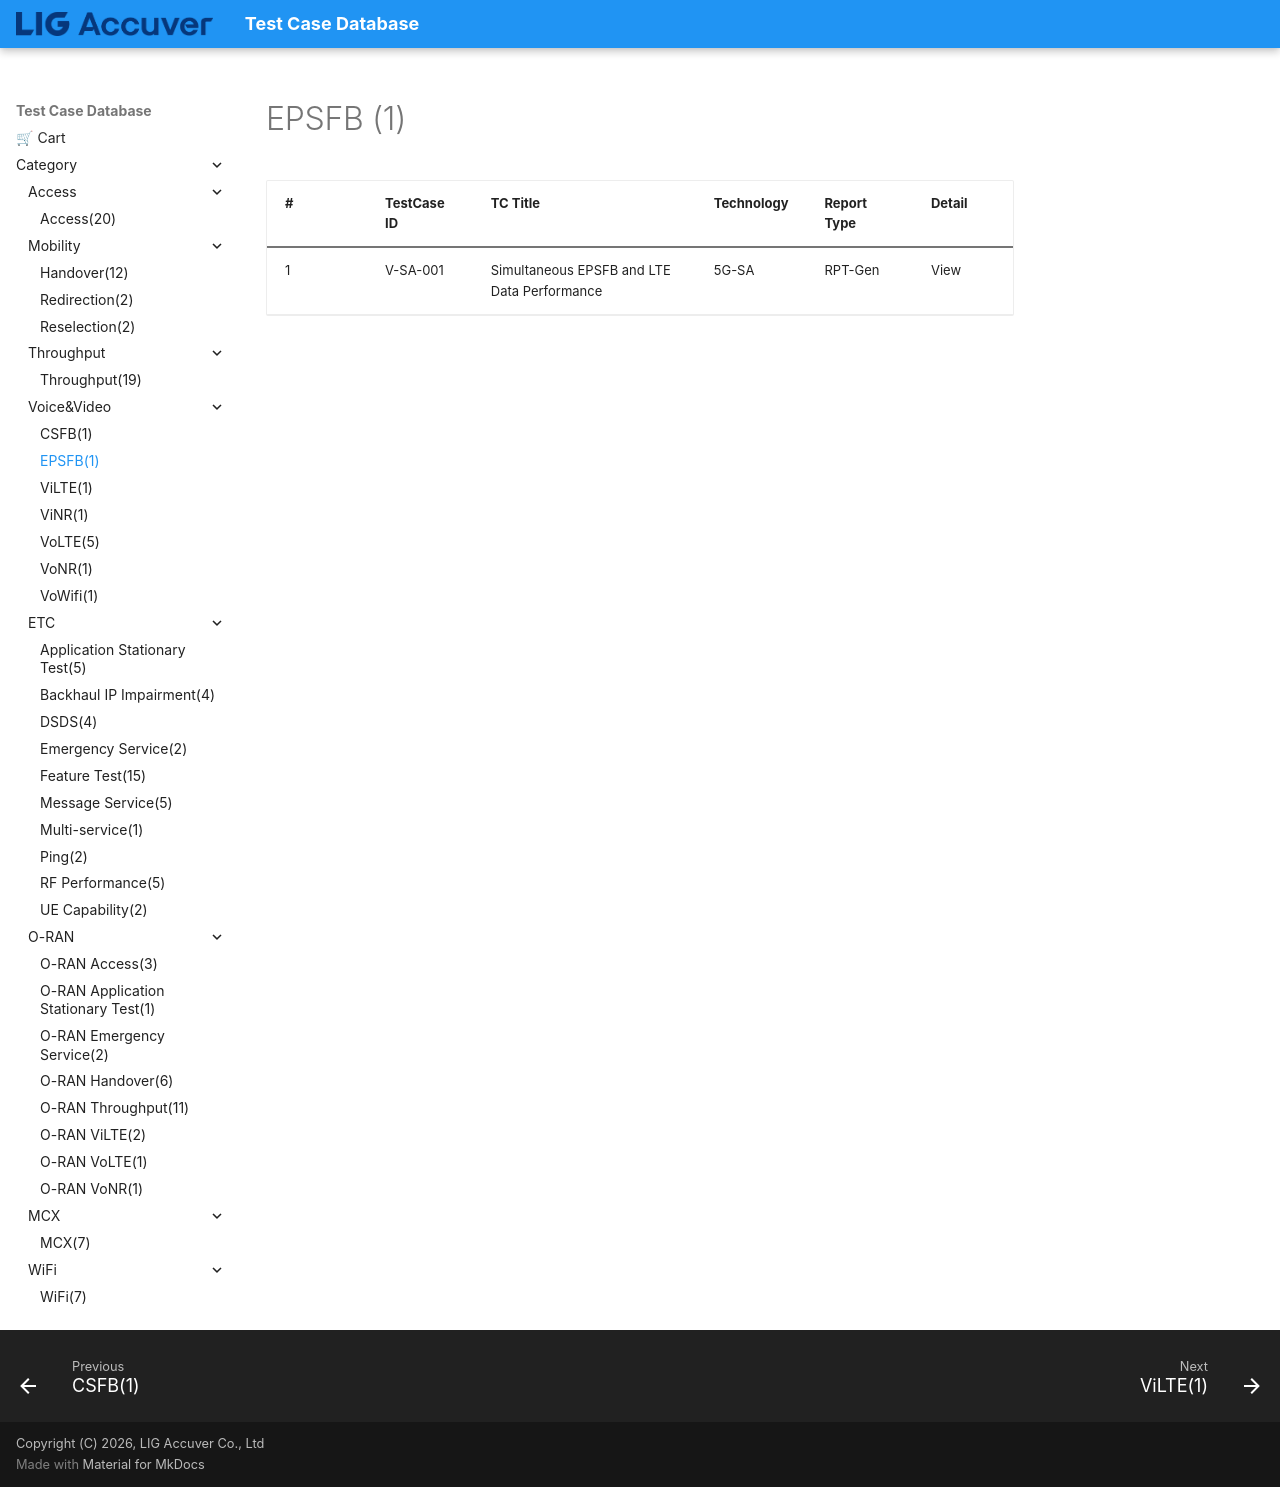

repository: convergencesolutionteam/testcase_database2 · page: TC_EPSFB/index.html · generator: mkdocs

# EPSFB (1)

| # | TestCase ID | TC Title | Technology | Report Type | Detail |
|---|---|---|---|---|---|
| 1 | V-SA-001 | Simultaneous EPSFB and LTE Data Performance | 5G-SA | RPT-Gen | View |
